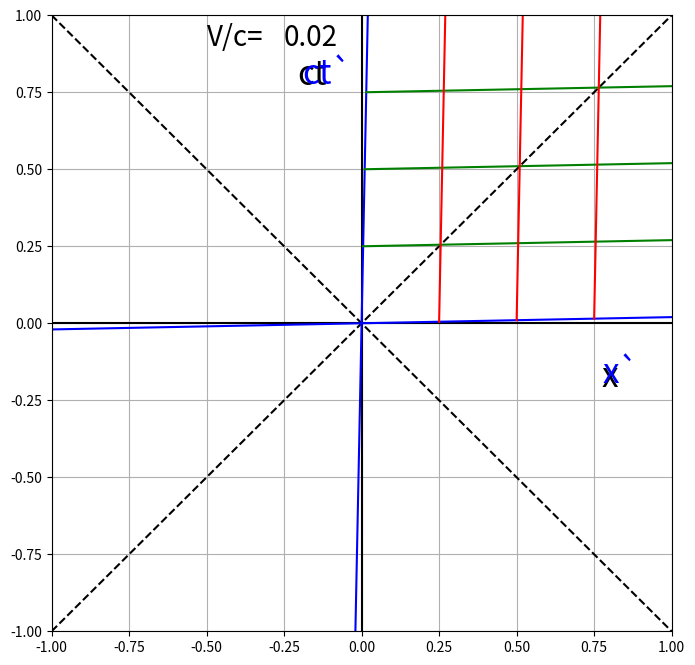

Python code for this plot:
#!/usr/bin/env python3
# -*- coding: utf-8 -*-
"""
Created on Tue Feb 18 14:44:32 2025

[redacted]
"""


import numpy as np
import matplotlib.pyplot as plt
from matplotlib.animation import FuncAnimation

M=45
N=2*M
c=1
V=[]
for i in range(0,M+1):
    velo = 0.02*i +0.000000001
    V.append(velo)
for i in range(1,M):
    V.append(V[M-i])

phi = 15/180*np.pi

########################################
# maak figuren
########################################
fig, ax = plt.subplots(1,1,figsize=(8,8))
ax.set_xlim(-1,1)
ax.set_ylim(-1,1)
ax.plot((-1,1),(0,0),'k-')
ax.plot((0,0),(-1,1),'k-')
ax.grid()
ax.text(0.8*np.sin(-phi), 0.8*np.cos(-phi), 'ct', fontsize = 24)
ax.text(0.8*np.cos(-phi), 0.8*np.sin(-phi),'x', fontsize = 24)
ax.plot((-1,1),(-1,1),'k--')
ax.plot((-1,1),(1,-1),'k--')
ax.plot((-1,1),(-1/V[0],1/V[0]),'b-')
ax.plot((-1/V[0],1/V[0]),(-1,1),'b-')
ax.text(0.8*np.sin(V[0]-phi), 0.8*np.cos(V[0]*45*np.pi/180-phi), 'ct`', fontsize = 24, color = 'b')
ax.text(0.8*np.cos(V[0]-phi), 0.8*np.sin(V[0]*45*np.pi/180-phi), 'x`', fontsize = 24, color = 'b')
ax.text(-0.5,0.9,'V/c=',fontsize = 20)
ax.text(-0.25,0.9,"%.2f" % round(np.abs(V[0]), 2),fontsize = 20)

gamma=1/np.sqrt(1-V[0]*V[0])
ax.plot((1/4*gamma*V[0],1),(1/4*gamma,1/4/gamma + V[0]),'g-')
ax.plot((2/4*gamma*V[0],1),(2/4*gamma,2/4/gamma + V[0]),'g-')
ax.plot((3/4*gamma*V[0],1),(3/4*gamma,3/4/gamma + V[0]),'g-')
ax.plot((1/4*gamma,1/4*gamma+gamma*V[0]),(1/4*gamma*V[0],gamma+1/4*gamma*V[0]),'r-')
ax.plot((2/4*gamma,2/4*gamma+gamma*V[0]),(2/4*gamma*V[0],gamma+2/4*gamma*V[0]),'r-')
ax.plot((3/4*gamma,3/4*gamma+gamma*V[0]),(3/4*gamma*V[0],gamma+3/4*gamma*V[0]),'r-')

def update(frame):
    ax.clear()
    ax.set_xlim(-1,1)
    ax.set_ylim(-1,1)
    ax.plot((-1,1),(0,0),'k-')
    ax.plot((0,0),(-1,1),'k-')
    ax.grid()
    ax.text(0.8*np.sin(-phi), 0.8*np.cos(-phi), 'ct', fontsize = 24)
    ax.text(0.8*np.cos(-phi), 0.8*np.sin(-phi),'x', fontsize = 24)
    ax.plot((-1,1),(-1,1),'k--')
    ax.plot((-1,1),(1,-1),'k--')
    ax.plot((-1,1),(-1/V[frame],1/V[frame]),'b-')
    ax.plot((-1/V[frame],1/V[frame]),(-1,1),'b-')
    ax.text(0.8*np.sin(V[frame]-phi), 0.8*np.cos(V[frame]-phi), 'ct`', fontsize = 24, color = 'b')
    ax.text(0.8*np.cos(V[frame]-phi), 0.8*np.sin(V[frame]-phi), 'x`', fontsize = 24, color = 'b')
    ax.text(-0.5,0.9,'V/c=',fontsize = 20)
    ax.text(-0.25,0.9,"%.2f" % round(np.abs(V[frame]), 2),fontsize = 20)
    
    gamma=1/np.sqrt(1-V[frame]*V[frame])
    ax.plot((1/4*gamma*V[frame],1),(1/4*gamma,1/4/gamma + V[frame]),'g-')
    ax.plot((2/4*gamma*V[frame],1),(2/4*gamma,2/4/gamma + V[frame]),'g-')
    ax.plot((3/4*gamma*V[frame],1),(3/4*gamma,3/4/gamma + V[frame]),'g-')
    ax.plot((1/4*gamma,1/4*gamma+gamma*V[frame]),(1/4*gamma*V[frame],gamma+1/4*gamma*V[frame]),'r-')
    ax.plot((2/4*gamma,2/4*gamma+gamma*V[frame]),(2/4*gamma*V[frame],gamma+2/4*gamma*V[frame]),'r-')
    ax.plot((3/4*gamma,3/4*gamma+gamma*V[frame]),(3/4*gamma*V[frame],gamma+3/4*gamma*V[frame]),'r-')
    
    return fig, ax

ani = FuncAnimation(fig, update, frames=range(N))
ani.save("Minkowski2_animation.gif", fps=5)